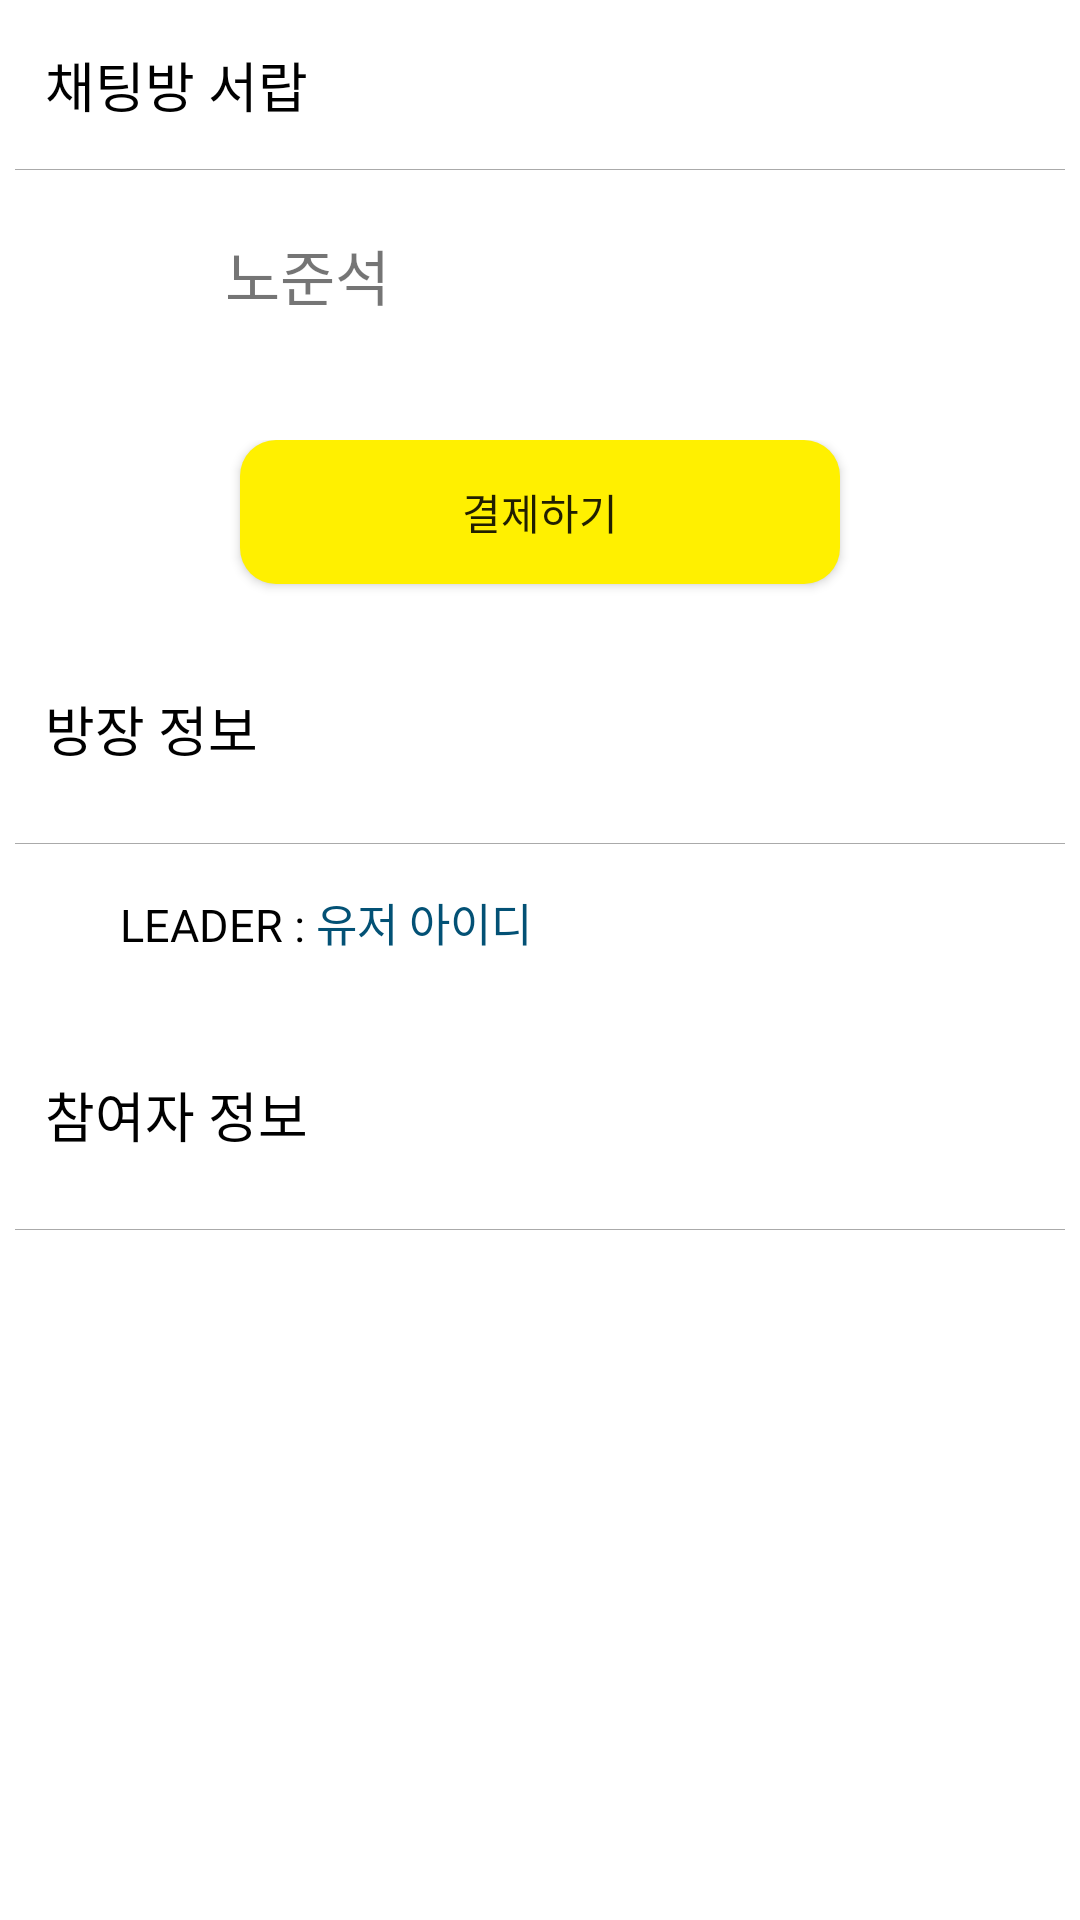

Write the Android layout XML for this screen, with the resource values it uses.
<!-- AndroidManifest.xml: application theme Theme.SEATPOOL -->
<!-- res/layout/activity_group_side_navi.xml -->
<?xml version="1.0" encoding="utf-8"?>
<LinearLayout
    xmlns:android="http://schemas.android.com/apk/res/android"
    xmlns:app="http://schemas.android.com/apk/res-auto"
    xmlns:tools="http://schemas.android.com/tools"
    android:layout_width="250dp"
    android:id="@+id/groupChatSideNavi_linearLayout"
    android:layout_height="match_parent"
    android:background="#ffffff"
    android:orientation="vertical"
    android:layout_gravity="start"
    tools:context=".GroupSideNavi">

    <LinearLayout
        android:layout_width="wrap_content"
        android:layout_margin="15dp"
        android:layout_height="wrap_content">
        <TextView
            android:layout_width="wrap_content"
            android:layout_height="wrap_content"
            android:text="채팅방 서랍"
            android:textSize="18dp"
            android:fontFamily="@font/maplestorylight"
            android:textColor="@color/black"/>
    </LinearLayout>
    <LinearLayout
        android:background="@android:color/darker_gray"
        android:layout_width="match_parent"
        android:layout_marginRight="5dp"
        android:layout_marginLeft="5dp"
        android:layout_height="0.3dp">

    </LinearLayout>

    <LinearLayout
        android:orientation="horizontal"
        android:layout_width="match_parent"
        android:layout_height="70dp">

        <ImageView
            android:layout_marginLeft="15dp"
            android:layout_marginTop="10dp"
            android:layout_marginRight="10dp"
            android:id="@+id/groupChatSideNavi_profileImage"
            android:layout_width="50dp"
            android:layout_height="50dp"/>
        <TextView
            android:id="@+id/groupChatSideNavi_myName"
            android:layout_width="wrap_content"
            android:layout_height="wrap_content"
            android:layout_gravity="center_vertical"
            android:textSize="20dp"
            android:fontFamily="@font/maplestorylight"
            android:text="노준석"/>
        <View
            android:layout_width="0dp"
            android:layout_height="0dp"
            android:layout_weight="1" />


        <ImageView
            android:id="@+id/groupChatSideNavi_exitButton"
            android:layout_width="30dp"
            android:paddingTop="2dp"
            android:layout_height="30dp"
            android:src="@drawable/icon_exit"
            android:layout_marginRight="20dp"
            android:layout_gravity="center_vertical"
            />

    </LinearLayout>

    <LinearLayout
        android:baselineAligned="true"
        android:layout_width="match_parent"
        android:layout_marginTop="20dp"
        android:orientation="vertical"
        android:layout_height="match_parent">

        <Button
            android:id="@+id/groupChatSideNavi_payButton"
            android:layout_width="200dp"
            android:layout_height="wrap_content"
            android:layout_gravity="center"
            android:background="@drawable/register"
            android:fontFamily="@font/maplestoryotflight"
            android:text="결제하기"/>

        <LinearLayout
            android:layout_width="match_parent"
            android:layout_marginTop="20dp"
            android:layout_marginBottom="10dp"
            android:layout_height="wrap_content">
            <TextView
                android:layout_width="wrap_content"
                android:layout_height="wrap_content"
                android:layout_margin="15dp"
                android:text="방장 정보"
                android:textSize="18dp"
                android:fontFamily="@font/maplestorylight"
                android:textColor="@color/black"/>

        </LinearLayout>
        <LinearLayout
            android:background="@android:color/darker_gray"
            android:layout_width="match_parent"
            android:layout_marginRight="5dp"
            android:layout_marginLeft="5dp"
            android:layout_height="0.3dp">

        </LinearLayout>
        <LinearLayout
            android:layout_width="match_parent"
            android:layout_height="wrap_content"
            android:padding="15dp"
            android:orientation="horizontal">

            <ImageView
                android:layout_width="20dp"
                android:layout_height="20dp"
                android:src="@drawable/ic_crown"
                android:paddingBottom="5dp"
                android:layout_marginRight="5dp"/>
            <TextView
                android:layout_width="wrap_content"
                android:layout_height="wrap_content"
                android:text="LEADER : "
                android:fontFamily="@font/nanumbarungothic"
                android:textColor="@color/black"
                android:textSize="15dp"/>
            <TextView
                android:id="@+id/groupChatSideNavi_hostName"
                android:layout_width="wrap_content"
                android:layout_height="wrap_content"
                android:fontFamily="@font/nanumbarungothic"
                android:textSize="15dp"
                android:text="유저 아이디"
                android:textColor="#035175"/>

        </LinearLayout>

        <LinearLayout
            android:layout_width="match_parent"
            android:layout_marginTop="10dp"
            android:layout_marginBottom="10dp"
            android:layout_height="wrap_content">
            <TextView
                android:layout_width="wrap_content"
                android:layout_height="wrap_content"
                android:text="참여자 정보"
                android:layout_margin="15dp"
                android:textSize="18dp"
                android:fontFamily="@font/maplestorylight"
                android:textColor="@color/black"/>

        </LinearLayout>
        <LinearLayout
            android:background="@android:color/darker_gray"
            android:layout_width="match_parent"
            android:layout_marginRight="5dp"
            android:layout_marginLeft="5dp"
            android:layout_height="0.3dp">

        </LinearLayout>
        <androidx.recyclerview.widget.RecyclerView
            android:id="@+id/groupChatSideNavi_recyclerview"
            android:layout_width="match_parent"
            android:layout_height="match_parent">

        </androidx.recyclerview.widget.RecyclerView>

    </LinearLayout>

</LinearLayout>
<!-- resources referenced by this layout -->
<resources>
  <!-- drawable register (drawable-v24) -->
  <?xml version="1.0" encoding="utf-8"?>
  <shape xmlns:android="http://schemas.android.com/apk/res/android"
      android:padding="10dp"
      android:shape="rectangle" >
      <solid android:color="#fff000"/>
      <corners
          android:bottomLeftRadius="12dp"
          android:bottomRightRadius="12dp"
          android:topLeftRadius="12dp"
          android:topRightRadius="12dp" />
  </shape>
  <style name="Theme.SEATPOOL" parent="Theme.AppCompat.Light.NoActionBar">
          
  
          
          <item name="colorPrimary">#87CEFA</item>
  
          
          <item name="colorPrimaryVariant">#4682B4</item>
          <item name="colorOnPrimary">@color/white</item>
  
          
          <item name="colorSecondary">@color/teal_200</item>
          <item name="colorSecondaryVariant">@color/teal_700</item>
          <item name="colorOnSecondary">@color/black</item>
          
          <item name="android:statusBarColor" tools:targetApi="l">?attr/colorPrimaryVariant</item>
          
      </style>
  <!-- not gathered from this repository: default colours our renderer supplied (Android Studio template values) -->
  <color name="teal_200">#FF03DAC5</color>
  <color name="teal_700">#FF018786</color>
  <color name="black">#FF000000</color>
  <color name="white">#FFFFFFFF</color>
</resources>
